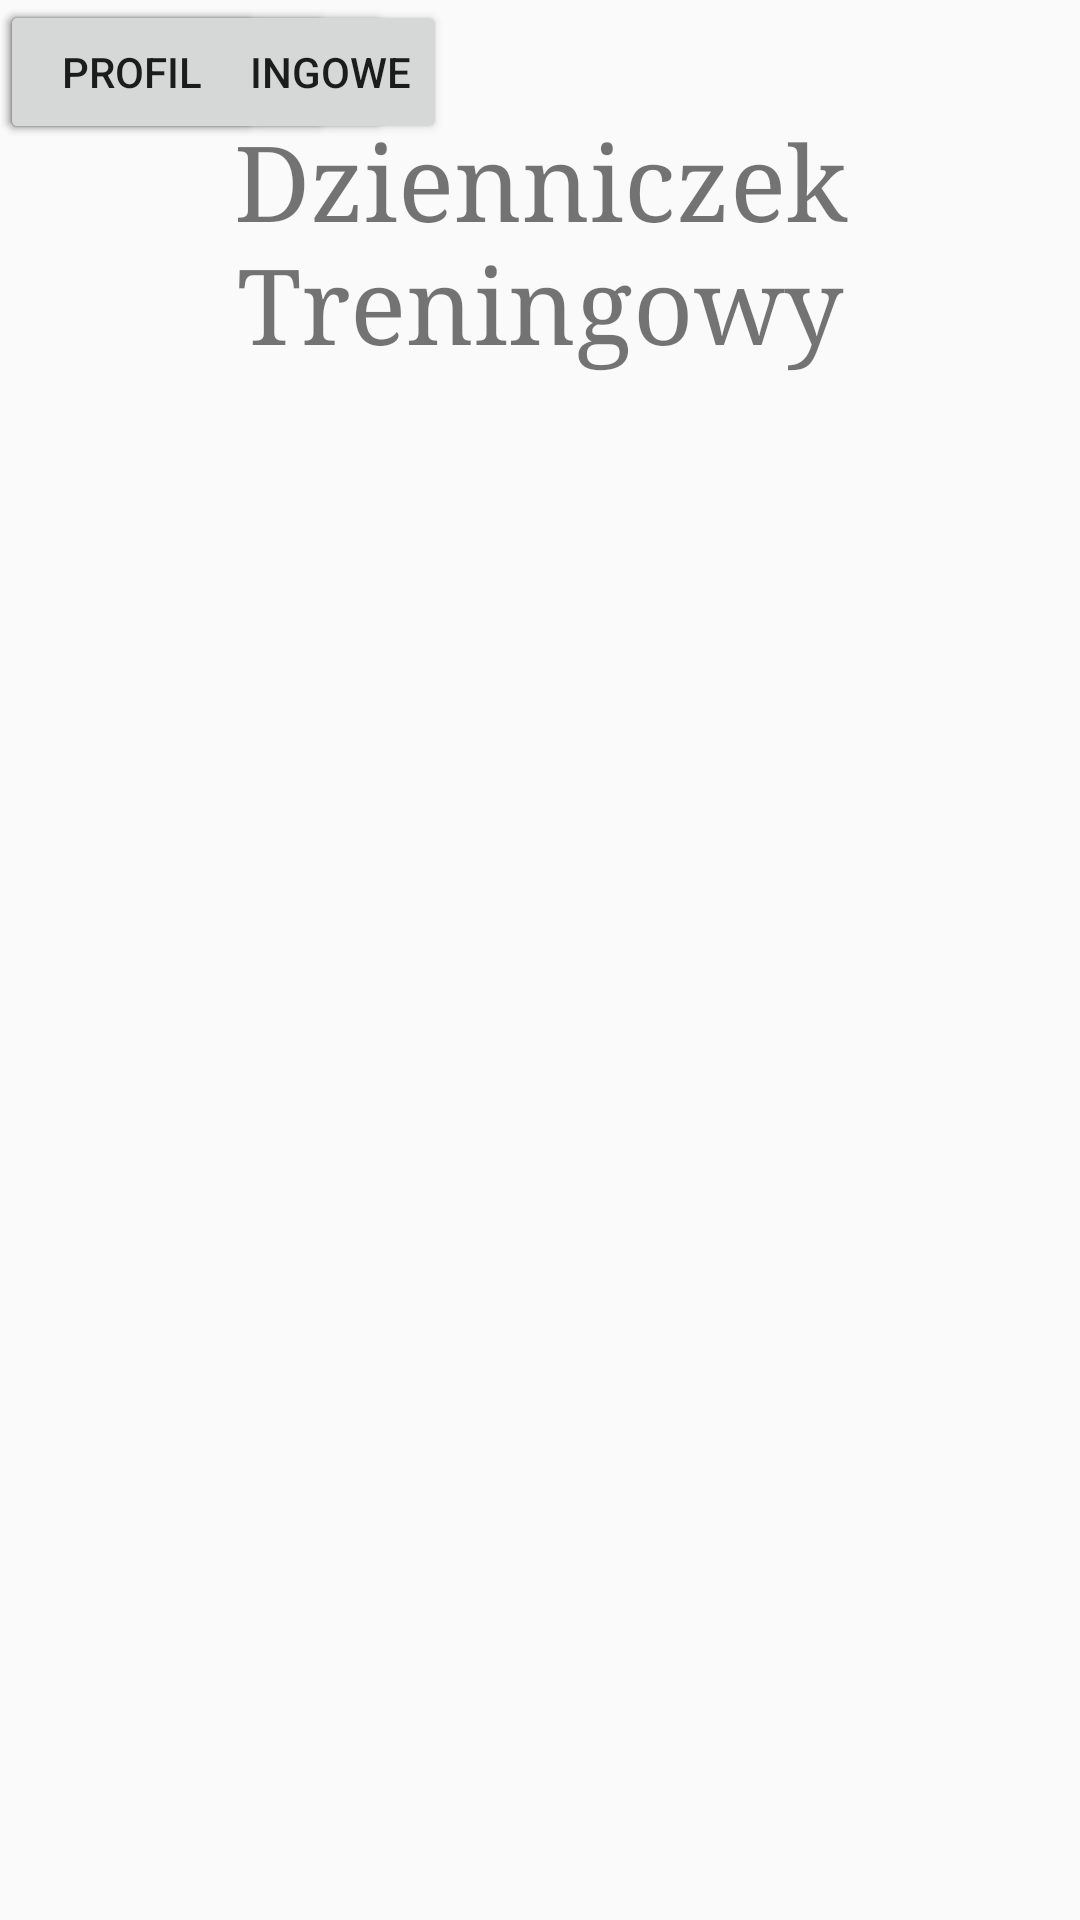

The Android layout XML behind this screen, and the referenced resources:
<!-- AndroidManifest.xml: application theme AppTheme -->
<!-- res/layout/activity_menu_glowne.xml -->
<?xml version="1.0" encoding="utf-8"?>
<android.support.constraint.ConstraintLayout xmlns:android="http://schemas.android.com/apk/res/android"
    xmlns:app="http://schemas.android.com/apk/res-auto"
    xmlns:tools="http://schemas.android.com/tools"
    android:layout_width="match_parent"
    android:layout_height="match_parent"
    tools:context="com.example.adrian.dzienniktreningowy.MenuGlowne">

    <TextView
        style="@style/MyOnlyTextStyle"
        android:id="@+id/maintext1"
        android:layout_width="wrap_content"
        android:layout_height="wrap_content"
        android:text="Dzienniczek Treningowy"
        app:layout_constraintBottom_toBottomOf="parent"
        app:layout_constraintLeft_toLeftOf="parent"
        app:layout_constraintRight_toRightOf="parent"
        app:layout_constraintTop_toTopOf="parent"
        app:layout_constraintVertical_bias="0.067"
        app:layout_constraintHorizontal_bias="1.0" />

    <Button
        android:id="@+id/button"

        android:layout_width="wrap_content"
        android:layout_height="wrap_content"

        android:text="DODAJ TRENING"
        tools:layout_editor_absoluteX="62dp"
        tools:layout_editor_absoluteY="141dp" />

    <Button
        android:id="@+id/button2"

        android:layout_width="wrap_content"
        android:layout_height="wrap_content"
        android:text="DZIENNICZEK"
        tools:layout_editor_absoluteX="11dp"
        tools:layout_editor_absoluteY="221dp" />

    <Button
        android:id="@+id/button3"

        android:layout_width="wrap_content"
        android:layout_height="wrap_content"
        android:text="CELE TRENINGOWE"
        tools:layout_editor_absoluteX="75dp"
        tools:layout_editor_absoluteY="311dp" />

    <Button
        android:id="@+id/button4"

        android:layout_width="wrap_content"
        android:layout_height="wrap_content"
        android:text="PROFIL"
        tools:layout_editor_absoluteX="117dp"
        tools:layout_editor_absoluteY="404dp" />

</android.support.constraint.ConstraintLayout>
<!-- resources referenced by this layout -->
<resources>
  <style name="MyOnlyTextStyle">
          <item name="android:gravity">center_vertical|center_horizontal</item>
          <item name="android:textSize">35sp</item>
          <item name="android:color">@android:color/black</item>
          <item name="android:typeface">serif</item>
      </style>
  <style name="AppTheme" parent="Theme.AppCompat.Light.DarkActionBar">
          
          <item name="colorPrimary">@color/colorPrimary</item>
          <item name="colorPrimaryDark">@color/colorPrimaryDark</item>
          <item name="colorAccent">@color/colorAccent</item>
      </style>
  <!-- not gathered from this repository: default colours our renderer supplied (Android Studio template values) -->
  <color name="colorPrimary">#FF6200EE</color>
  <color name="colorPrimaryDark">#FF3700B3</color>
  <color name="colorAccent">#FF03DAC5</color>
</resources>
